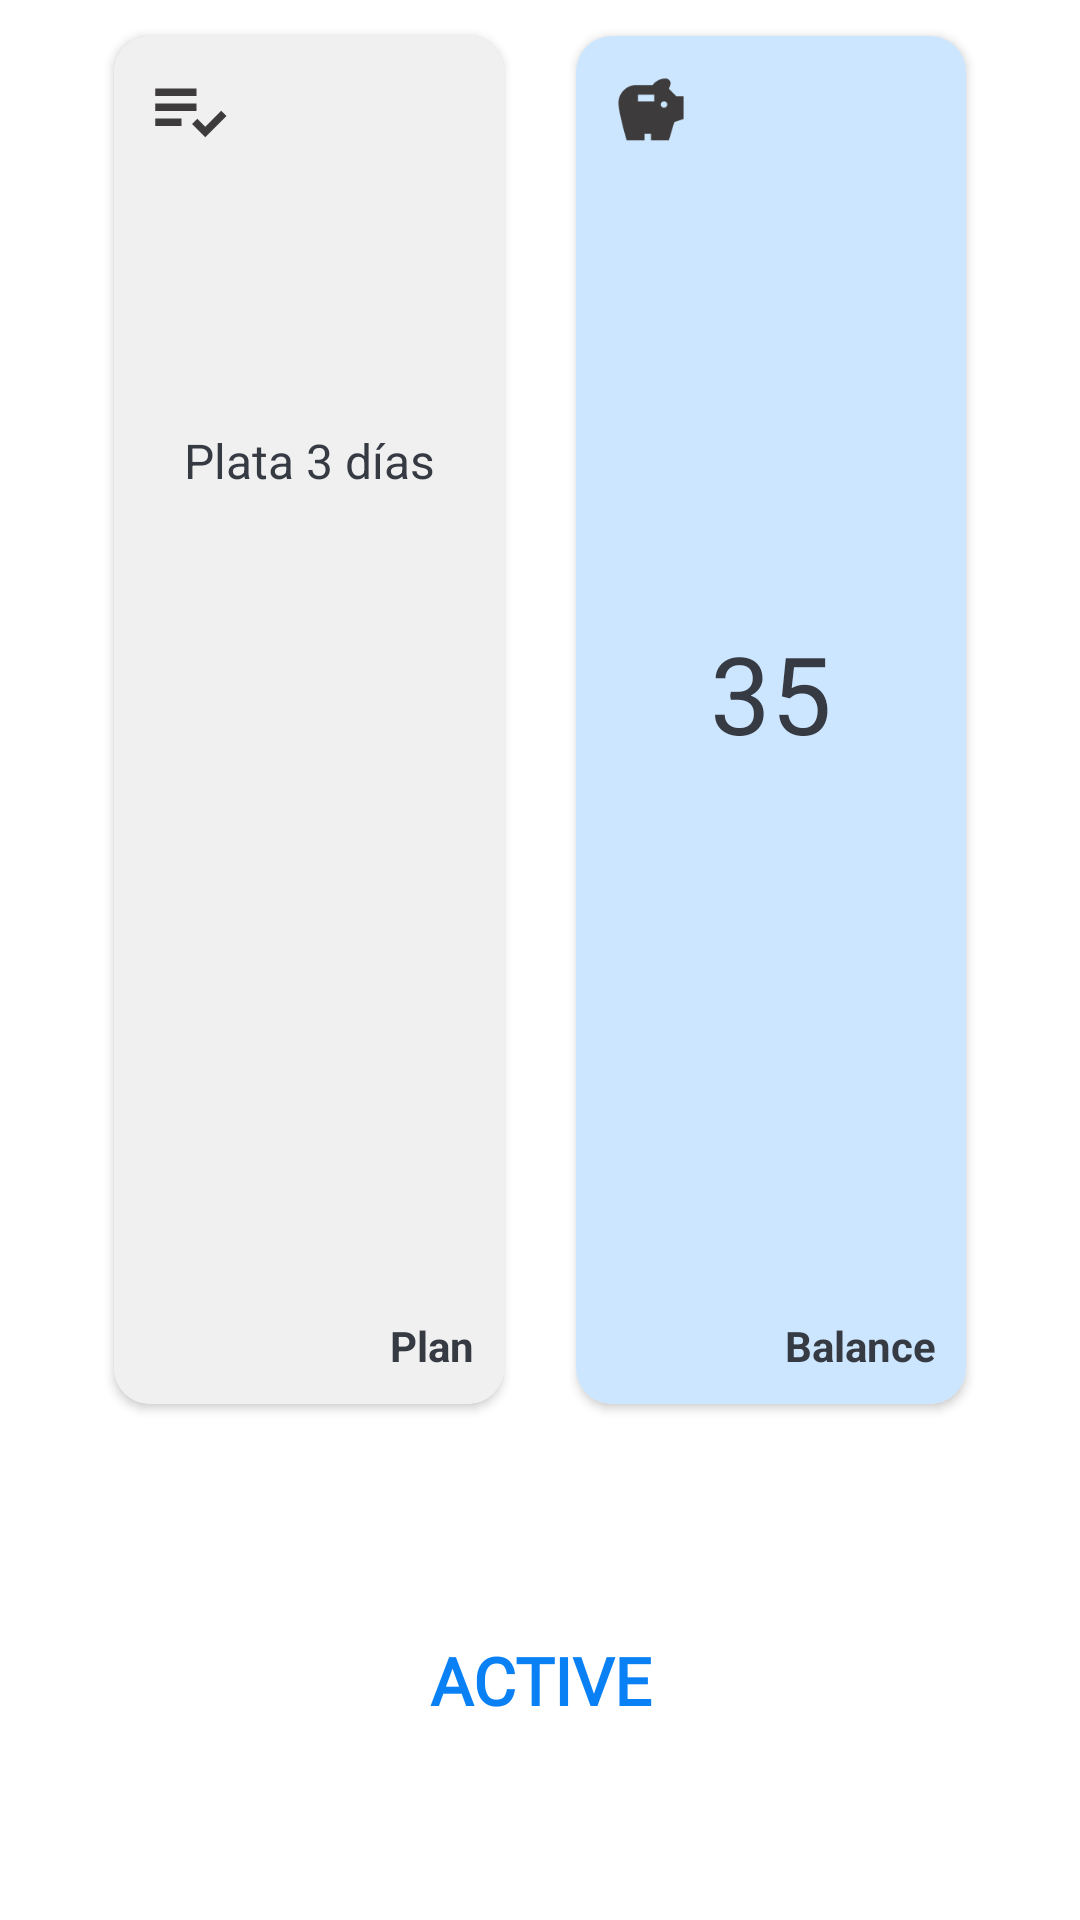

Reconstruct the res/layout file that produces this screen, plus the resources it refers to.
<!-- AndroidManifest.xml: application theme Theme.EPPDraft1 -->
<!-- res/layout/fragment_profile_schedule.xml -->
<?xml version="1.0" encoding="utf-8"?>
<LinearLayout xmlns:android="http://schemas.android.com/apk/res/android"
    xmlns:tools="http://schemas.android.com/tools"
    android:layout_width="match_parent"
    android:layout_height="match_parent"
    android:layout_marginTop="20dp"
    android:layout_marginBottom="20dp"
    android:layout_marginStart="30dp"
    android:layout_marginEnd="30dp"
    android:orientation="vertical"
    xmlns:app="http://schemas.android.com/apk/res-auto"
    tools:context=".main.fragments.ProfileScheduleFragment">

    <LinearLayout
        android:layout_width="match_parent"
        android:layout_height="0dp"
        android:layout_weight="3"
        android:orientation="horizontal"
        android:gravity="center"
        >

        <androidx.cardview.widget.CardView
            android:layout_width="130dp"
            android:layout_height="match_parent"
            android:layout_margin="12dp"
            app:cardCornerRadius="12dp"
            android:elevation="20dp">

            <LinearLayout
                android:layout_width="match_parent"
                android:layout_height="match_parent"
                android:orientation="vertical"
                android:background="@color/light_gray1"
                android:padding="10dp"
                >

                <ImageView
                    android:layout_width="30dp"
                    android:layout_height="30dp"
                    android:src="@drawable/black_playlist_add_check_24"
                    android:background="@drawable/layout_rounded_corners_background"/>

                <TextView
                    android:layout_width="match_parent"
                    android:layout_height="0dp"
                    android:layout_weight="1"
                    android:gravity="center"
                    android:text="Plata 3 días"
                    android:layout_gravity="center"
                    android:textSize="16sp"
                    android:textStyle="normal"
                    android:textColor="@color/dark_gray1"/>

                <TextView
                    android:layout_width="match_parent"
                    android:layout_height="0dp"
                    android:layout_weight="1"
                    android:text="@string/plan"
                    android:gravity="bottom|end"
                    android:textSize="14sp"
                    android:textStyle="bold"
                    android:textColor="@color/dark_gray1"/>
            </LinearLayout>

        </androidx.cardview.widget.CardView>

        <androidx.cardview.widget.CardView
            android:layout_width="130dp"
            android:layout_height="match_parent"
            android:layout_margin="12dp"
            app:cardCornerRadius="12dp"
            android:elevation="20dp"
            >

            <LinearLayout
                android:layout_width="match_parent"
                android:layout_height="match_parent"
                android:orientation="vertical"
                android:background="@color/lightBlue2"
                android:padding="10dp">

                <ImageView
                    android:padding="2dp"
                    android:layout_width="30dp"
                    android:layout_height="30dp"
                    android:src="@drawable/black_savings_24"
                    android:background="@drawable/layout_rounded_corners_background"/>


                <TextView
                    android:layout_width="match_parent"
                    android:layout_height="0dp"
                    android:layout_weight="1"
                    android:gravity="bottom|center"
                    android:text="35"
                    android:layout_gravity="center"
                    android:textSize="36sp"
                    android:textStyle="normal"
                    android:textColor="@color/dark_gray1"/>

                <TextView
                    android:layout_width="match_parent"
                    android:layout_height="0dp"
                    android:layout_weight="1"
                    android:text="@string/balance"
                    android:gravity="bottom|end"
                    android:textSize="14sp"
                    android:textStyle="bold"
                    android:textColor="@color/dark_gray1"/>


            </LinearLayout>

        </androidx.cardview.widget.CardView>




    </LinearLayout>

    <TextView
        android:layout_width="match_parent"
        android:layout_height="0dp"
        android:layout_weight="1"
        android:text="@string/active"
        android:gravity="center"
        android:textSize="22sp"
        android:textStyle="bold"
        android:fontFamily="@font/montserrat"
        android:textColor="@color/epp_primary"/>




</LinearLayout>
<!-- resources referenced by this layout -->
<resources>
  <color name="dark_gray1">#363A43</color>
  <color name="epp_primary">#0A80F5</color>
  <color name="lightBlue2">#cce6ff</color>
  <color name="light_gray1">#f0f0f0</color>
  <!-- drawable black_playlist_add_check_24 (drawable) -->
  <vector android:autoMirrored="true" android:height="24dp"
      android:tint="#3D3B3B" android:viewportHeight="24"
      android:viewportWidth="24" android:width="24dp" xmlns:android="http://schemas.android.com/apk/res/android">
      <path android:fillColor="@android:color/white" android:pathData="M3,10h11v2h-11z"/>
      <path android:fillColor="@android:color/white" android:pathData="M3,6h11v2h-11z"/>
      <path android:fillColor="@android:color/white" android:pathData="M3,14h7v2h-7z"/>
      <path android:fillColor="@android:color/white" android:pathData="M20.59,11.93l-4.25,4.24l-2.12,-2.12l-1.41,1.41l3.53,3.54l5.66,-5.66z"/>
  </vector>
  <!-- drawable black_savings_24 (drawable) -->
  <vector android:height="24dp" android:tint="#3D3B3B"
      android:viewportHeight="24" android:viewportWidth="24"
      android:width="24dp" xmlns:android="http://schemas.android.com/apk/res/android">
      <path android:fillColor="@android:color/white" android:pathData="M19.83,7.5l-2.27,-2.27c0.07,-0.42 0.18,-0.81 0.32,-1.15C17.96,3.9 18,3.71 18,3.5C18,2.67 17.33,2 16.5,2c-1.64,0 -3.09,0.79 -4,2l-5,0C4.46,4 2,6.46 2,9.5S4.5,21 4.5,21l5.5,0v-2h2v2l5.5,0l1.68,-5.59L22,14.47V7.5H19.83zM13,9H8V7h5V9zM16,11c-0.55,0 -1,-0.45 -1,-1c0,-0.55 0.45,-1 1,-1s1,0.45 1,1C17,10.55 16.55,11 16,11z"/>
  </vector>
  <string name="active">ACTIVE</string>
  <string name="balance">Balance</string>
  <string name="plan" translatable="false">Plan</string>
  <style name="Theme.EPPDraft1" parent="Theme.MaterialComponents.Light">
          
          <item name="colorPrimary">@color/epp_primary</item>
          <item name="colorPrimaryVariant">@color/epp_primary_variant</item>
          <item name="colorOnPrimary">@color/white</item>
          
          <item name="colorSecondary">@color/epp_secondary</item>
          <item name="colorSecondaryVariant">@color/epp_secondary_variant</item>
          <item name="colorOnSecondary">@color/light_gray2</item>
  
          
          <item name="android:statusBarColor">?attr/colorSecondaryVariant</item>
  
          
          <item name="backgroundColor">@color/white</item>
          <item name="colorSurface">@color/light_gray1</item>
          <item name="colorError">@color/error_red2</item>
  
          
          <item name="colorOnBackground">@color/black</item>
          <item name="colorOnSurface">@color/black</item>
          <item name="colorOnError">@color/white</item>
  
  
          
          <item name="colorAccent">@color/light_gray1</item>
  
      </style>
  <color name="epp_primary_variant">#0A80F5</color>
  <color name="white">#FFFFFFFF</color>
  <color name="epp_secondary">#363A43</color>
  <color name="epp_secondary_variant">#363A43</color>
  <color name="light_gray2">#F9F9F9</color>
  <color name="error_red2">#FF4E46</color>
  <color name="black">#FF000000</color>
</resources>
